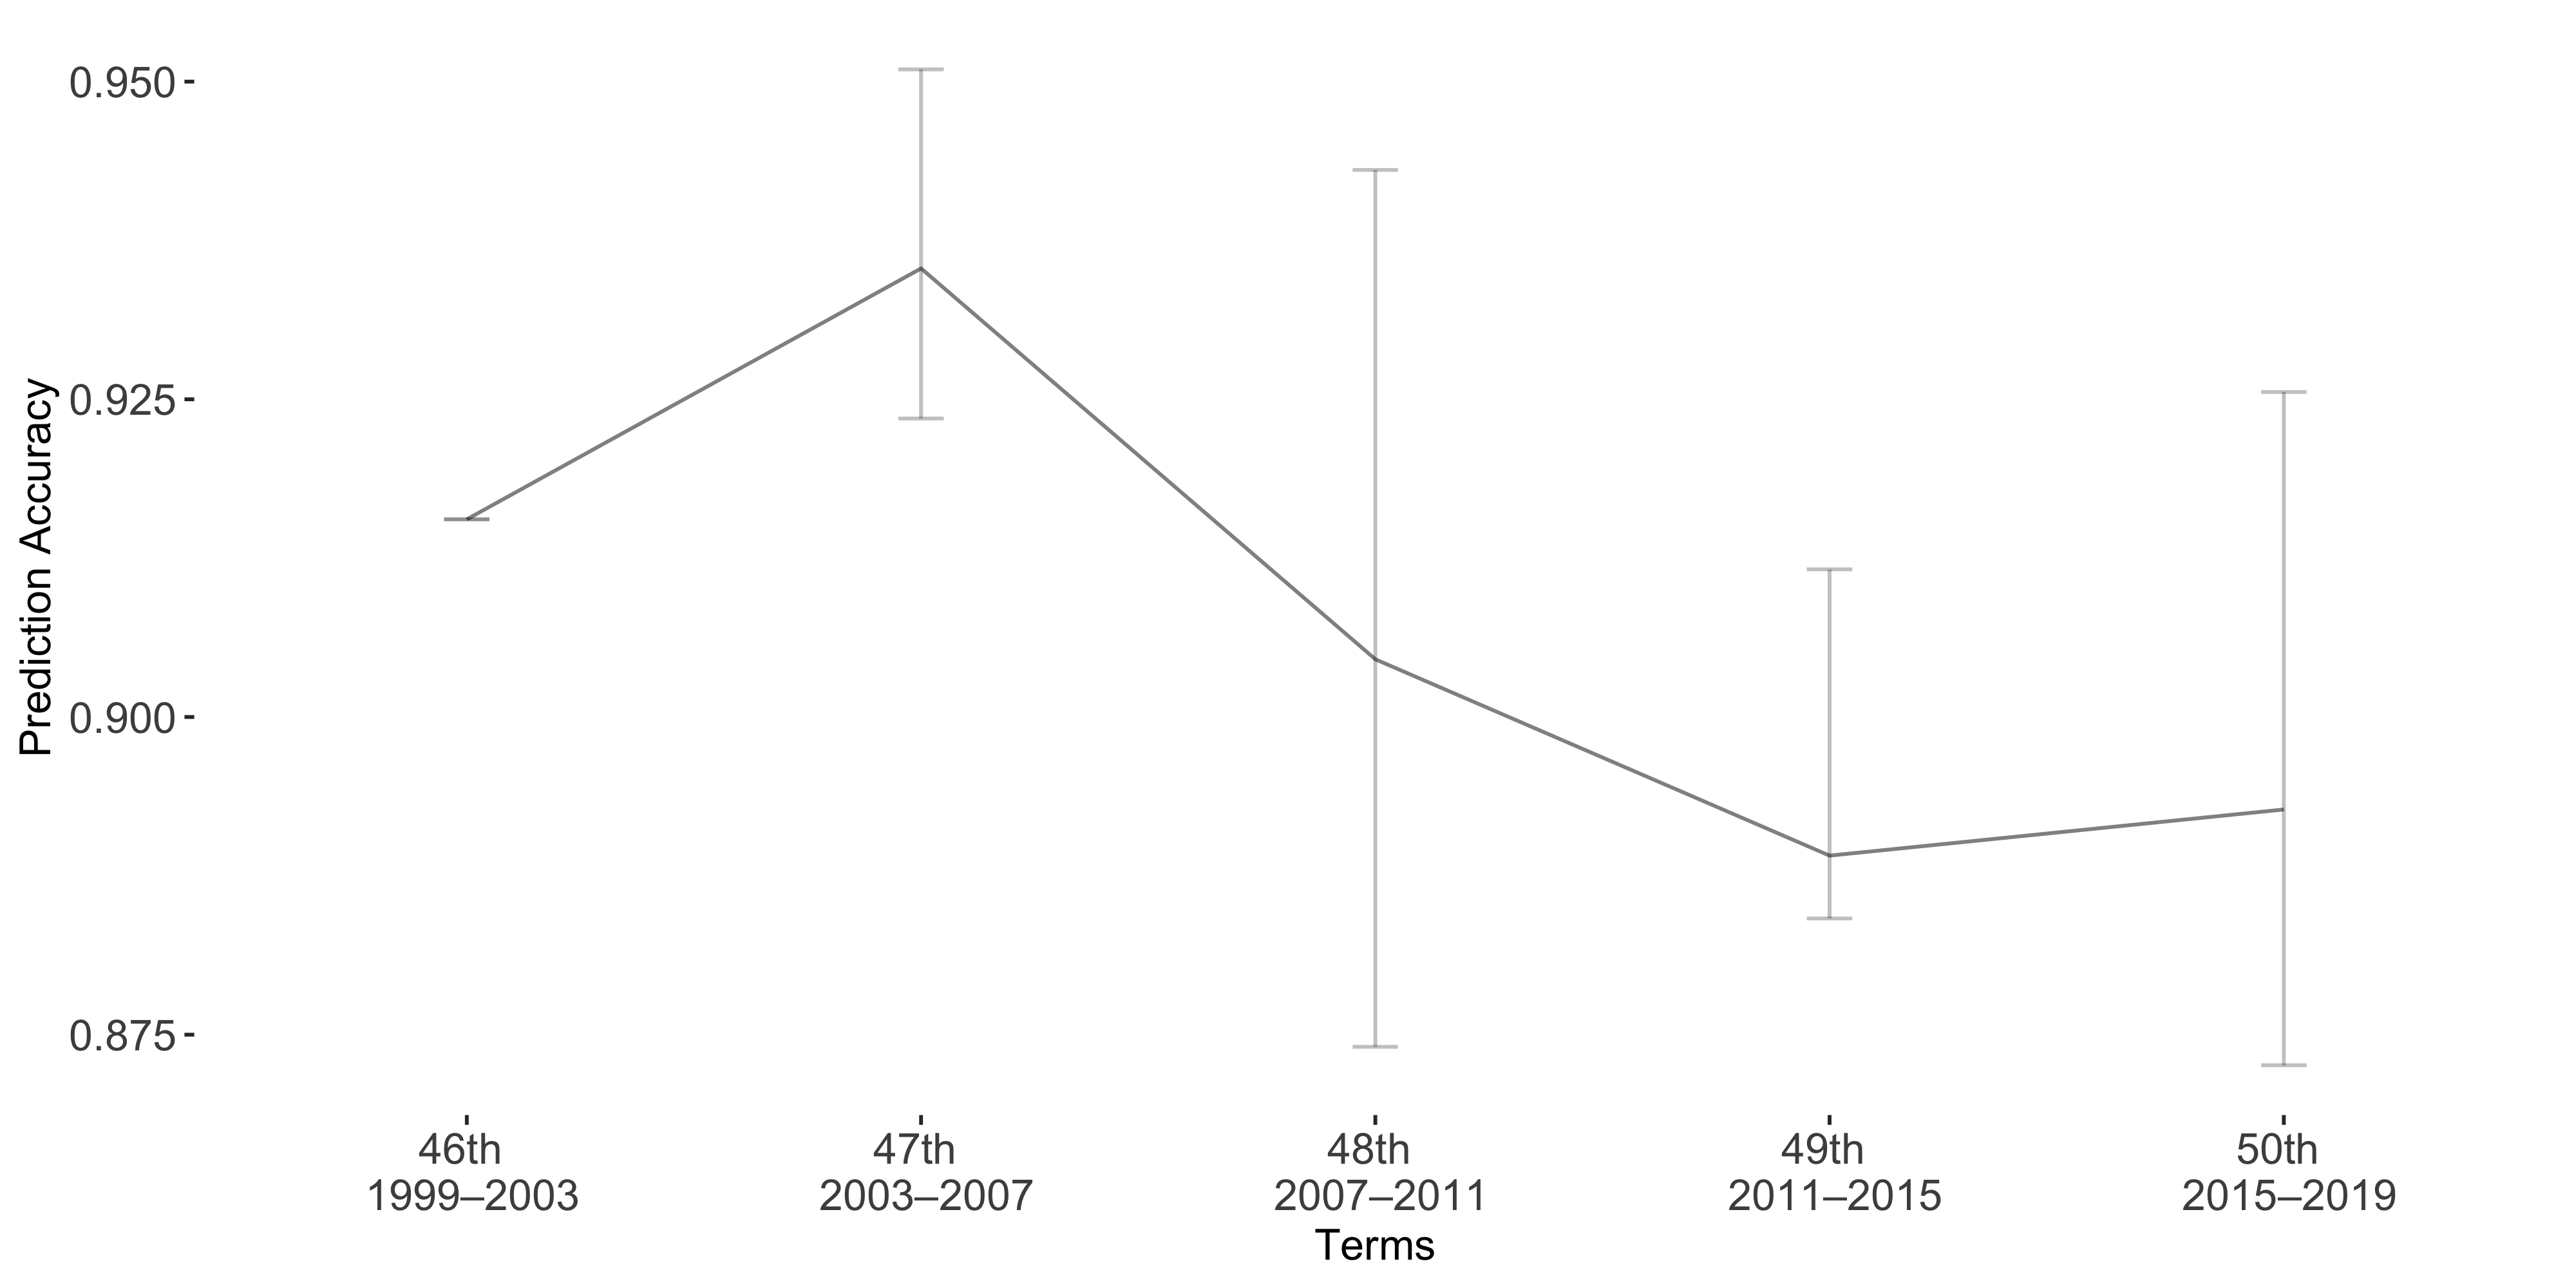

The file beside this chart, header and first rows:
Term, Accuracy, lb, ub
Term1, 0.9156, 0, 0
Term2, 0.9353, -0.01566, 0.01181
Term3, 0.9045, -0.03851, 0.0305
Term4, 0.8891, -0.02253, 0.004945
Term5, 0.8927, -0.03285, 0.02013
